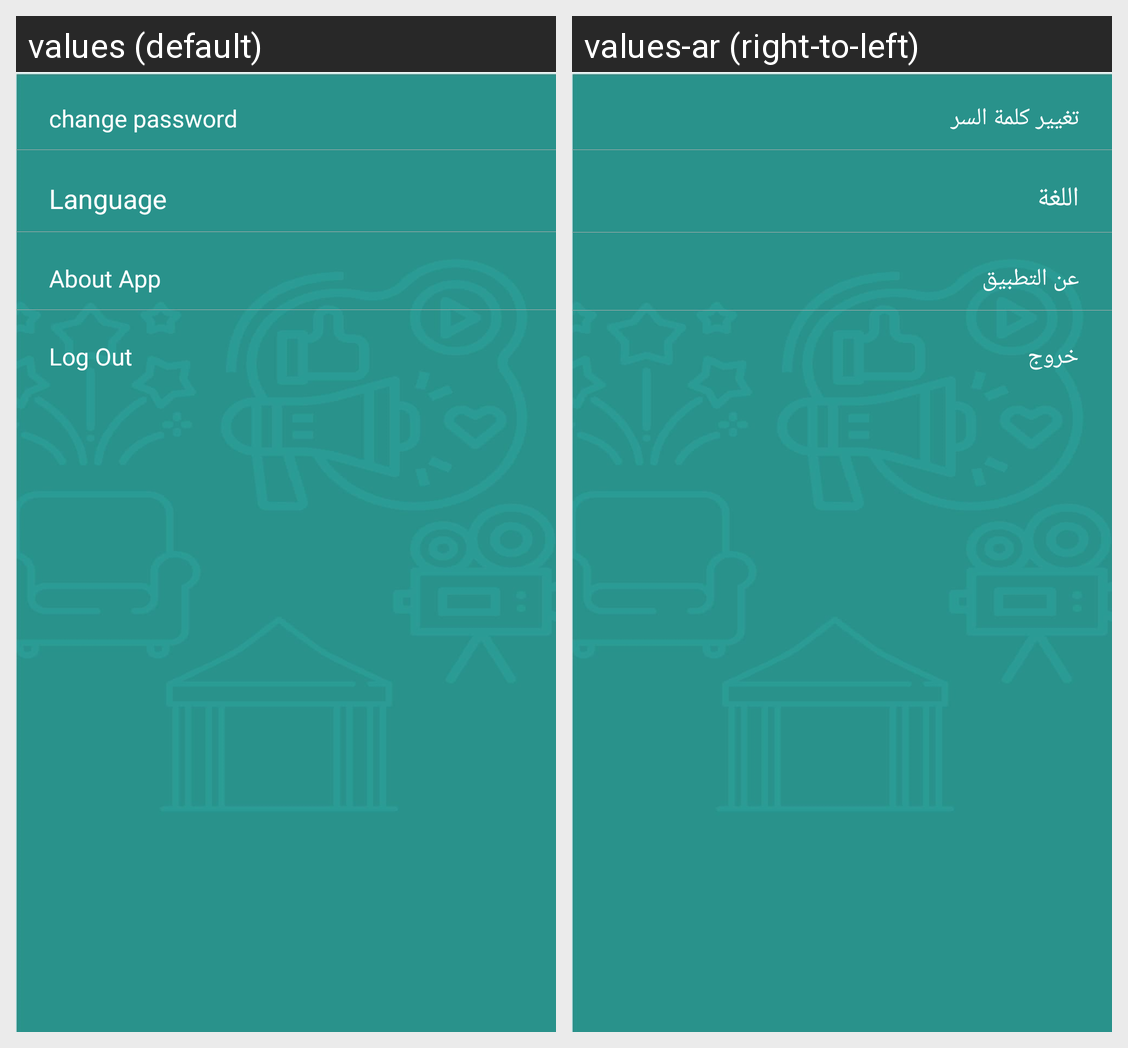

Strings drawn on this Android screen and how each of the app's shown locales translates them:
Android screen res/layout/fragment_setting.xml rendered under 2 locales, left to right: values (default), values-ar (right-to-left). Device: Nexus 5 (rendered at 1080×1920; each locale shown at half size, 540×960, under a caption strip naming it); theme AppTheme.
Strings drawn on this screen, with the default value and each locale's value (text and hints the layout hard-codes, and strings that could not be matched under every locale, appear in the picture but are not listed):

change_password
  values: change password
  values-ar: تغيير كلمة السر

language
  values: Language
  values-ar: اللغة

about_app
  values: About App
  values-ar: عن التطبيق

log_out
  values: Log Out
  values-ar: خروج
